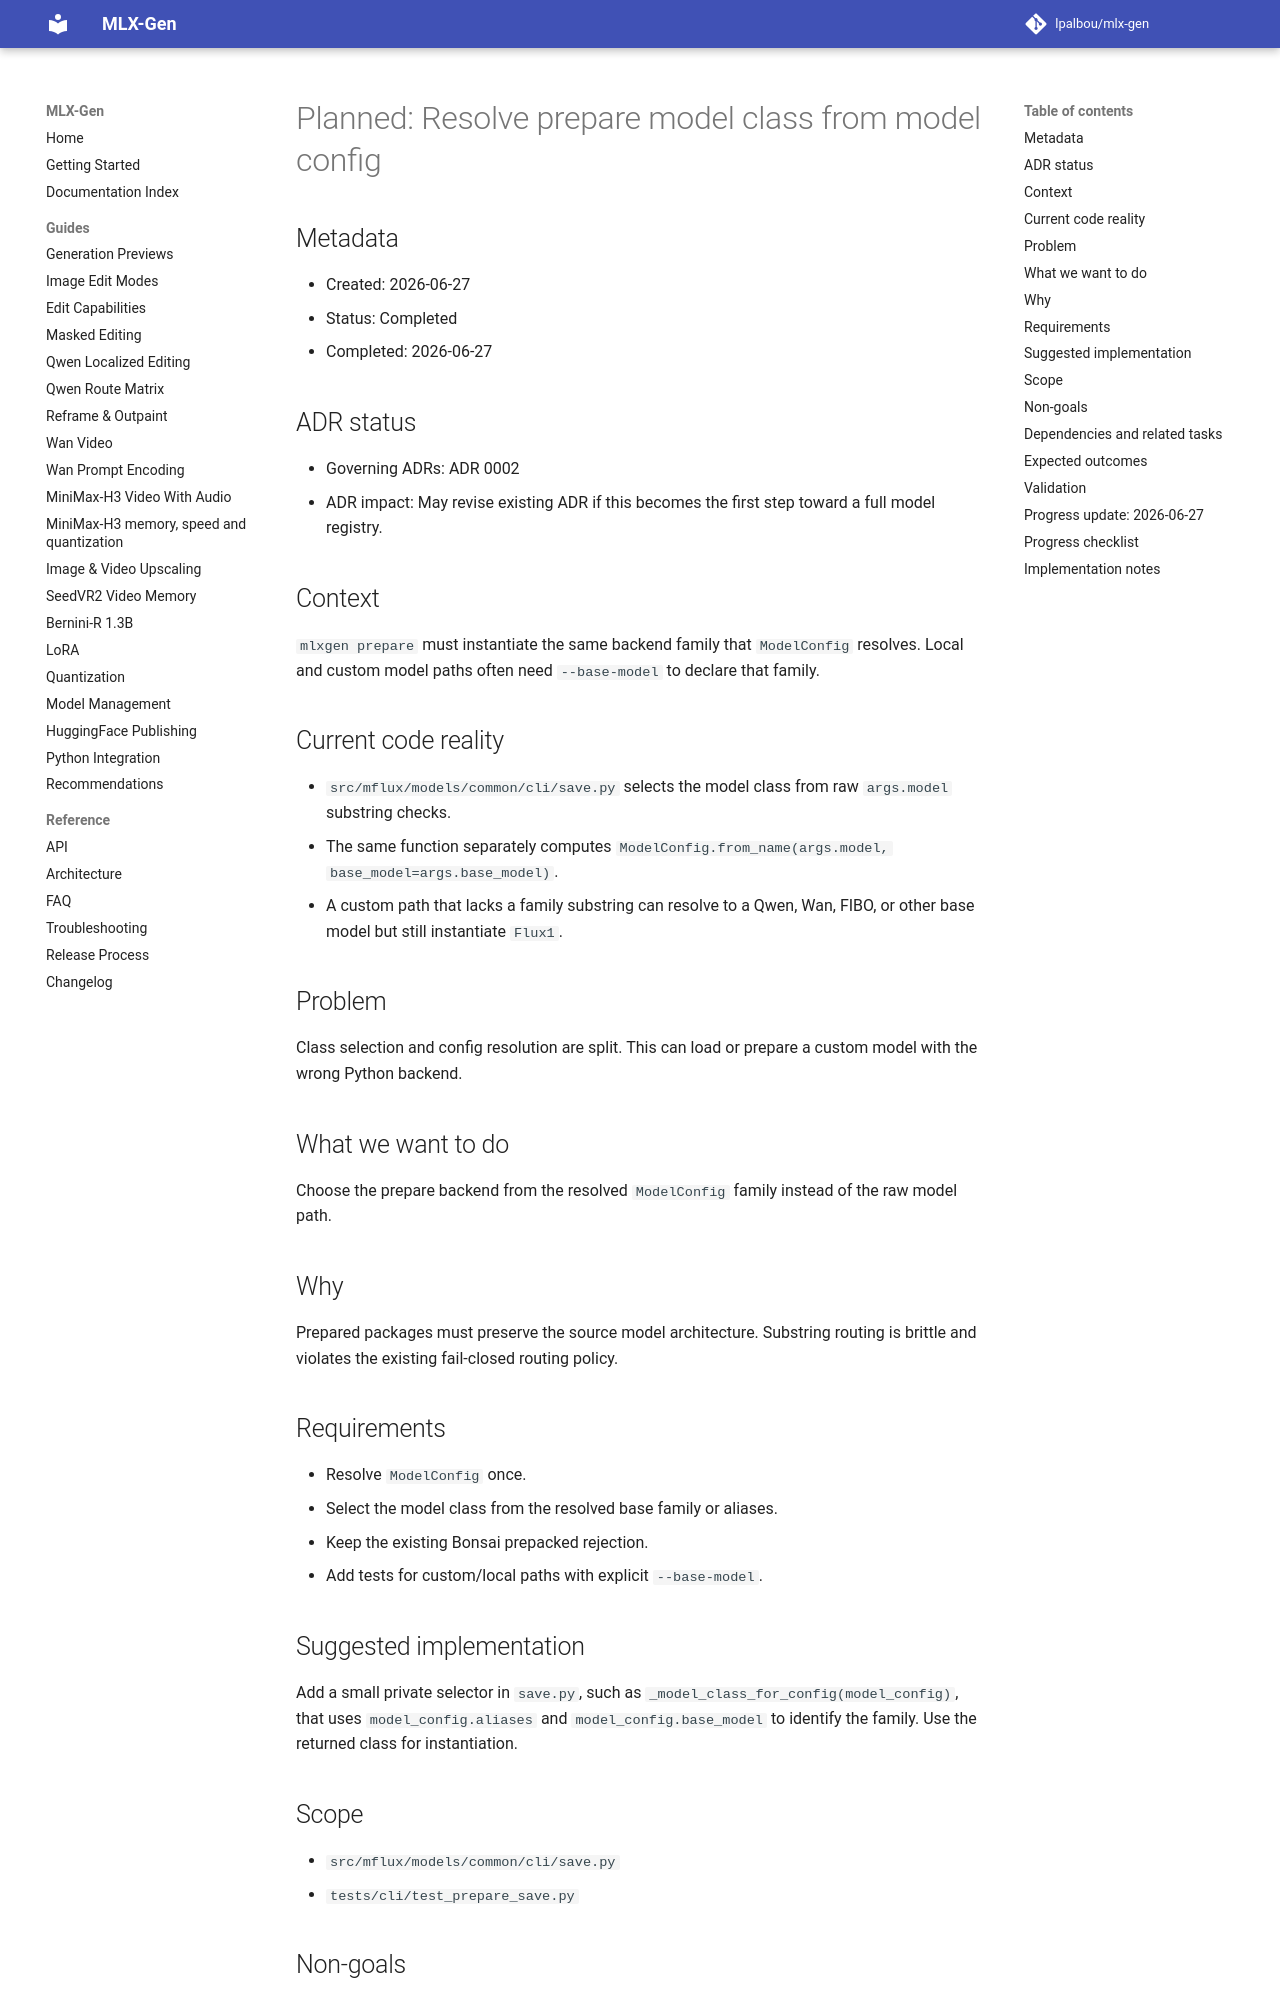

repository: lpalbou/mlx-gen · page: backlog/completed/0053_prepare_model_class_registry_resolution/index.html · generator: mkdocs

# Planned: Resolve prepare model class from model config

## Metadata
- Created: 2026-06-27
- Status: Completed
- Completed: 2026-06-27

## ADR status
- Governing ADRs: ADR 0002
- ADR impact: May revise existing ADR if this becomes the first step toward a full model registry.

## Context
`mlxgen prepare` must instantiate the same backend family that `ModelConfig` resolves. Local and
custom model paths often need `--base-model` to declare that family.

## Current code reality
- `src/mflux/models/common/cli/save.py` selects the model class from raw `args.model` substring
  checks.
- The same function separately computes `ModelConfig.from_name(args.model, base_model=args.base_model)`.
- A custom path that lacks a family substring can resolve to a Qwen, Wan, FIBO, or other base model
  but still instantiate `Flux1`.

## Problem
Class selection and config resolution are split. This can load or prepare a custom model with the
wrong Python backend.

## What we want to do
Choose the prepare backend from the resolved `ModelConfig` family instead of the raw model path.

## Why
Prepared packages must preserve the source model architecture. Substring routing is brittle and
violates the existing fail-closed routing policy.

## Requirements
- Resolve `ModelConfig` once.
- Select the model class from the resolved base family or aliases.
- Keep the existing Bonsai prepacked rejection.
- Add tests for custom/local paths with explicit `--base-model`.

## Suggested implementation
Add a small private selector in `save.py`, such as `_model_class_for_config(model_config)`, that
uses `model_config.aliases` and `model_config.base_model` to identify the family. Use the returned
class for instantiation.

## Scope
- `src/mflux/models/common/cli/save.py`
- `tests/cli/test_prepare_save.py`

## Non-goals
- Do not build the full unified model registry in this item.
- Do not change generation routing behavior unless a test proves the same bug exists there.
